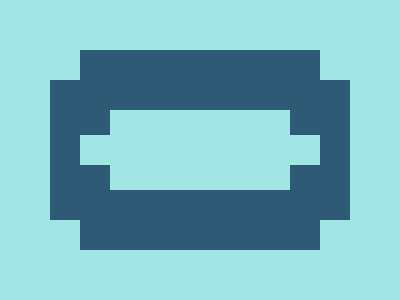

Reproduce this picture with HTML and CSS.

<!-- Version 1 -->
<p><style>*{background:#A1E6E4}&{border:60px solid#2F5A76;margin:50}p{position:fixed;padding:15;color:A1E6E4;margin:17-38;box-shadow:210px 0,-30px -85px,-30px 85px,240px 85px,240px -85px
</style>
